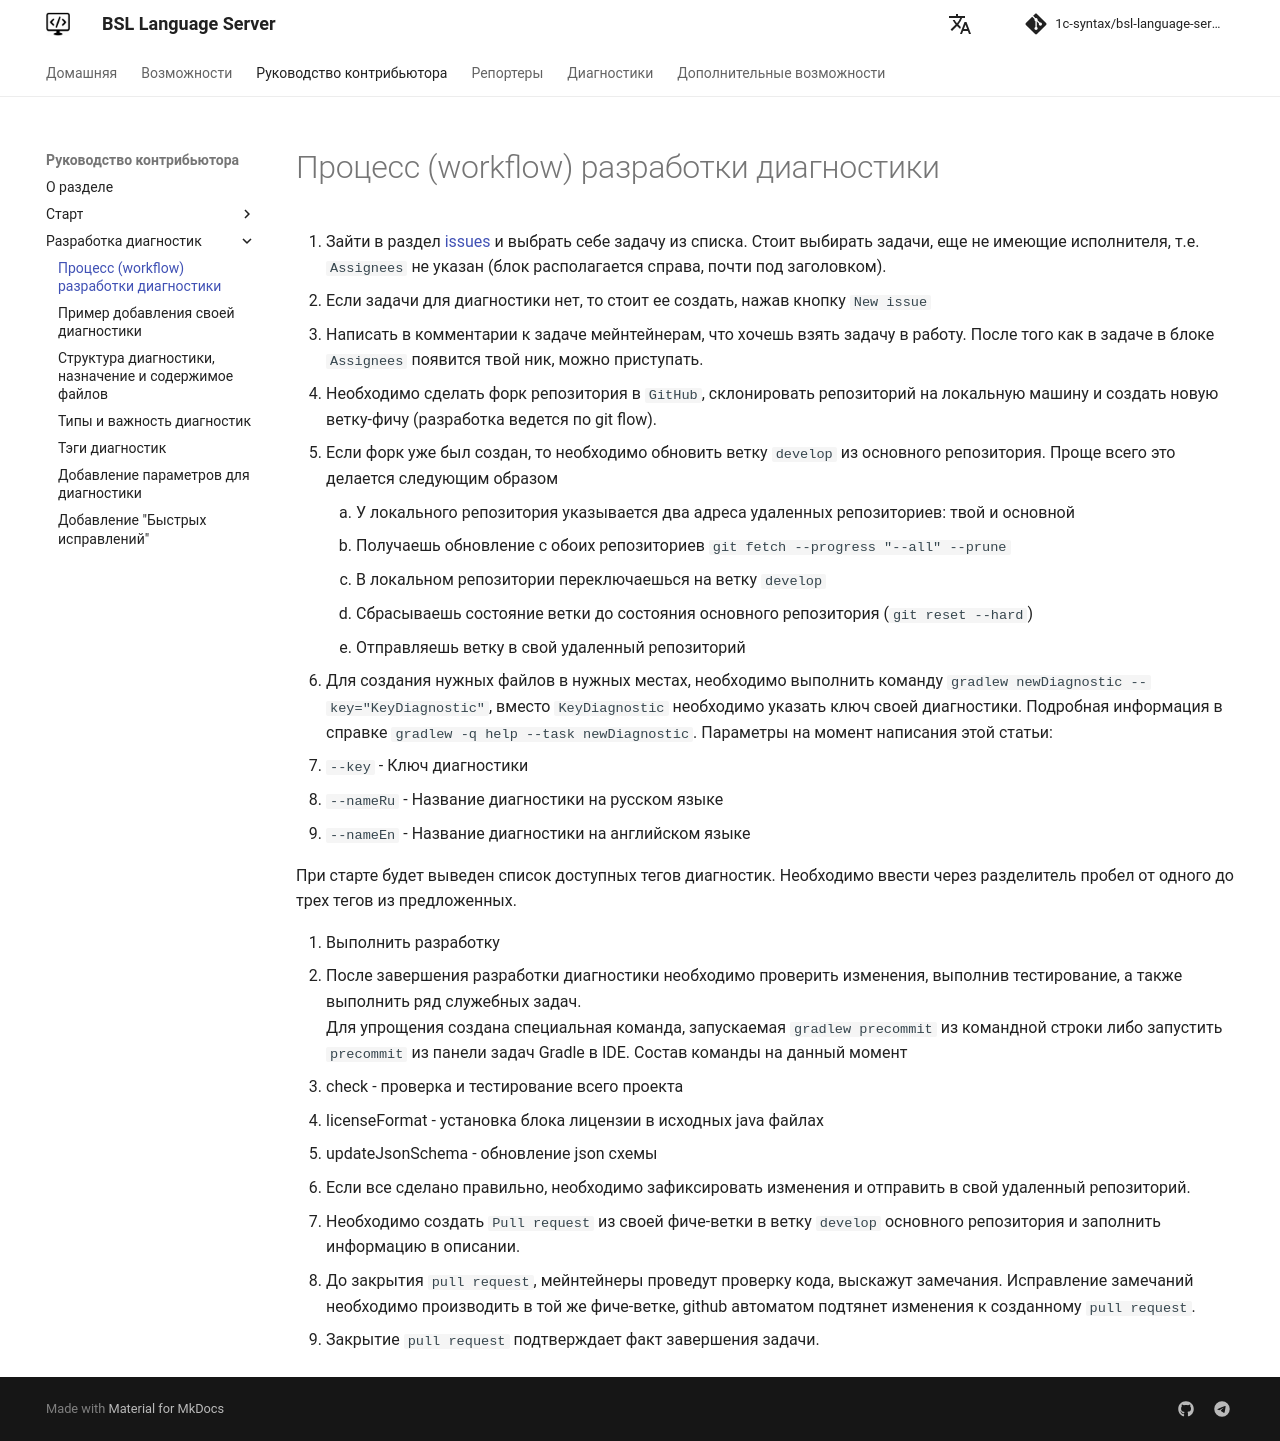

repository: 1c-syntax/bsl-language-server · page: contributing/DiagnosticDevWorkFlow/index.html · generator: mkdocs

# Процесс (workflow) разработки диагностики

1. Зайти в раздел [issues](https://github.com/1c-syntax/bsl-language-server/issues) и выбрать себе задачу из списка. Стоит выбирать задачи, еще не имеющие исполнителя, т.е. `Assignees` не указан (блок располагается справа, почти под заголовком).
   1. Если задачи для диагностики нет, то стоит ее создать, нажав кнопку `New issue`
2. Написать в комментарии к задаче мейнтейнерам, что хочешь взять задачу в работу. После того как в задаче в блоке `Assignees` появится твой ник, можно приступать.
3. Необходимо сделать форк репозитория в `GitHub`, склонировать репозиторий на локальную машину и создать новую ветку-фичу (разработка ведется по git flow).
   1. Если форк уже был создан, то необходимо обновить ветку `develop` из основного репозитория. Проще всего это делается следующим образом
      1. У локального репозитория указывается два адреса удаленных репозиториев: твой и основной
      2. Получаешь обновление с обоих репозиториев `git fetch --progress "--all" --prune`
      3. В локальном репозитории переключаешься на ветку `develop`
      4. Сбрасываешь состояние ветки до состояния основного репозитория (`git reset --hard`)
      5. Отправляешь ветку в свой удаленный репозиторий
4. Для создания нужных файлов в нужных местах, необходимо выполнить команду `gradlew newDiagnostic --key="KeyDiagnostic"`, вместо `KeyDiagnostic` необходимо указать ключ своей диагностики. Подробная информация в справке `gradlew -q help --task newDiagnostic`. Параметры на момент написания этой статьи:

   * `--key` - Ключ диагностики
   * `--nameRu` - Название диагностики на русском языке
   * `--nameEn` - Название диагностики на английском языке

При старте будет выведен список доступных тегов диагностик. Необходимо ввести через разделитель пробел от одного до трех тегов из предложенных.

5. Выполнить разработку
6. После завершения разработки диагностики необходимо проверить изменения, выполнив тестирование, а также выполнить ряд служебных задач.  
Для упрощения создана специальная команда, запускаемая `gradlew precommit` из командной строки либо запустить `precommit` из панели задач Gradle в IDE.
Состав команды на данный момент

- check - проверка и тестирование всего проекта
- licenseFormat - установка блока лицензии в исходных java файлах
- updateJsonSchema - обновление json схемы
 
7. Если все сделано правильно, необходимо зафиксировать изменения и отправить в свой удаленный репозиторий.
8. Необходимо создать `Pull request` из своей фиче-ветки в ветку `develop` основного репозитория и заполнить информацию в описании.
9. До закрытия `pull request`, мейнтейнеры проведут проверку кода, выскажут замечания. Исправление замечаний необходимо производить в той же фиче-ветке, github автоматом подтянет изменения к созданному `pull request`.
10. Закрытие `pull request` подтверждает факт завершения задачи.
